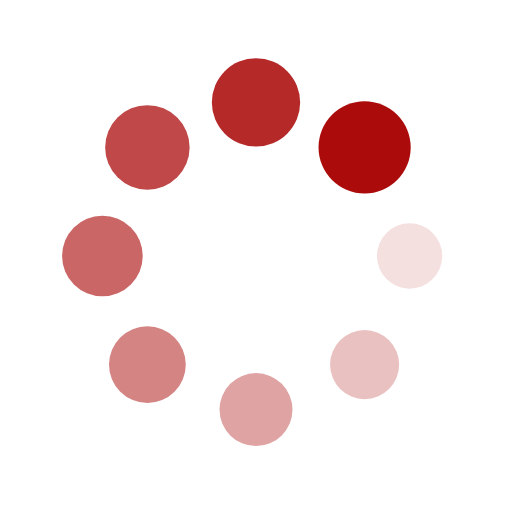
t = 0.00 s
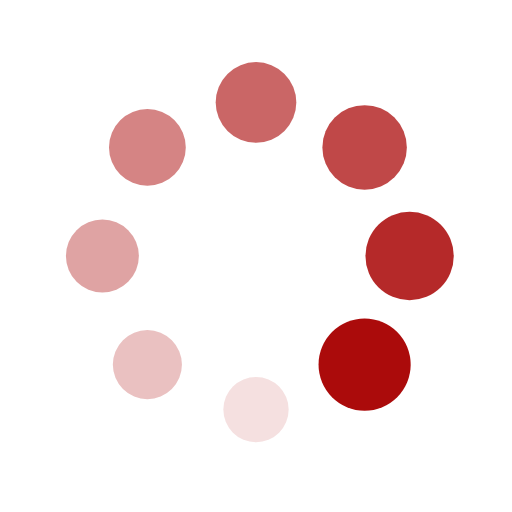
t = 0.25 s
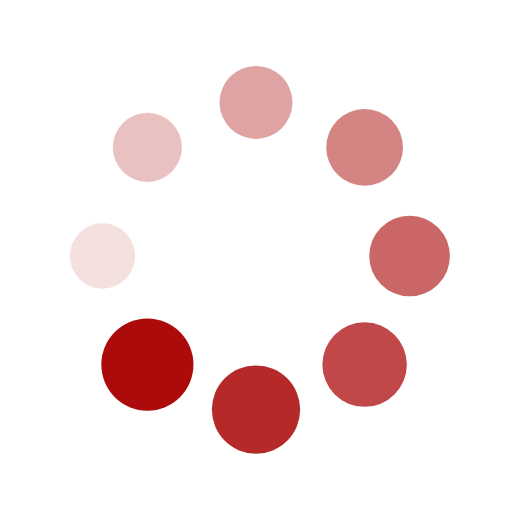
t = 0.50 s
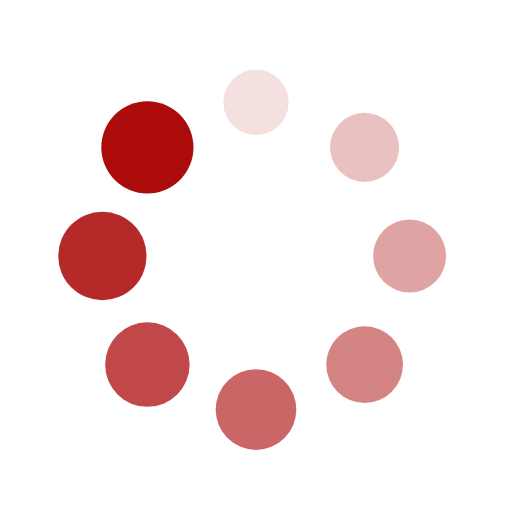
t = 0.75 s

The animated SVG that drew these frames (rendered in a browser with its animation timeline set to each time). Animation: 16 SMIL elements (animate=8,animateTransform=8); one cycle of 1.00 s, repeats indefinitely.

<?xml version="1.0" encoding="utf-8"?>
<svg xmlns="http://www.w3.org/2000/svg" xmlns:xlink="http://www.w3.org/1999/xlink" style="margin: auto; background: none; display: block; shape-rendering: auto;" width="200px" height="200px" viewBox="0 0 100 100" preserveAspectRatio="xMidYMid">
<g transform="translate(80,50)">
<g transform="rotate(0)">
<circle cx="0" cy="0" r="6" fill="#ab0b0b" fill-opacity="1">
  <animateTransform attributeName="transform" type="scale" begin="-0.875s" values="1.5 1.5;1 1" keyTimes="0;1" dur="1s" repeatCount="indefinite"></animateTransform>
  <animate attributeName="fill-opacity" keyTimes="0;1" dur="1s" repeatCount="indefinite" values="1;0" begin="-0.875s"></animate>
</circle>
</g>
</g><g transform="translate(71.21320343559643,71.21320343559643)">
<g transform="rotate(45)">
<circle cx="0" cy="0" r="6" fill="#ab0b0b" fill-opacity="0.875">
  <animateTransform attributeName="transform" type="scale" begin="-0.75s" values="1.5 1.5;1 1" keyTimes="0;1" dur="1s" repeatCount="indefinite"></animateTransform>
  <animate attributeName="fill-opacity" keyTimes="0;1" dur="1s" repeatCount="indefinite" values="1;0" begin="-0.75s"></animate>
</circle>
</g>
</g><g transform="translate(50,80)">
<g transform="rotate(90)">
<circle cx="0" cy="0" r="6" fill="#ab0b0b" fill-opacity="0.75">
  <animateTransform attributeName="transform" type="scale" begin="-0.625s" values="1.5 1.5;1 1" keyTimes="0;1" dur="1s" repeatCount="indefinite"></animateTransform>
  <animate attributeName="fill-opacity" keyTimes="0;1" dur="1s" repeatCount="indefinite" values="1;0" begin="-0.625s"></animate>
</circle>
</g>
</g><g transform="translate(28.786796564403577,71.21320343559643)">
<g transform="rotate(135)">
<circle cx="0" cy="0" r="6" fill="#ab0b0b" fill-opacity="0.625">
  <animateTransform attributeName="transform" type="scale" begin="-0.5s" values="1.5 1.5;1 1" keyTimes="0;1" dur="1s" repeatCount="indefinite"></animateTransform>
  <animate attributeName="fill-opacity" keyTimes="0;1" dur="1s" repeatCount="indefinite" values="1;0" begin="-0.5s"></animate>
</circle>
</g>
</g><g transform="translate(20,50.00000000000001)">
<g transform="rotate(180)">
<circle cx="0" cy="0" r="6" fill="#ab0b0b" fill-opacity="0.5">
  <animateTransform attributeName="transform" type="scale" begin="-0.375s" values="1.5 1.5;1 1" keyTimes="0;1" dur="1s" repeatCount="indefinite"></animateTransform>
  <animate attributeName="fill-opacity" keyTimes="0;1" dur="1s" repeatCount="indefinite" values="1;0" begin="-0.375s"></animate>
</circle>
</g>
</g><g transform="translate(28.78679656440357,28.786796564403577)">
<g transform="rotate(225)">
<circle cx="0" cy="0" r="6" fill="#ab0b0b" fill-opacity="0.375">
  <animateTransform attributeName="transform" type="scale" begin="-0.25s" values="1.5 1.5;1 1" keyTimes="0;1" dur="1s" repeatCount="indefinite"></animateTransform>
  <animate attributeName="fill-opacity" keyTimes="0;1" dur="1s" repeatCount="indefinite" values="1;0" begin="-0.25s"></animate>
</circle>
</g>
</g><g transform="translate(49.99999999999999,20)">
<g transform="rotate(270)">
<circle cx="0" cy="0" r="6" fill="#ab0b0b" fill-opacity="0.25">
  <animateTransform attributeName="transform" type="scale" begin="-0.125s" values="1.5 1.5;1 1" keyTimes="0;1" dur="1s" repeatCount="indefinite"></animateTransform>
  <animate attributeName="fill-opacity" keyTimes="0;1" dur="1s" repeatCount="indefinite" values="1;0" begin="-0.125s"></animate>
</circle>
</g>
</g><g transform="translate(71.21320343559643,28.78679656440357)">
<g transform="rotate(315)">
<circle cx="0" cy="0" r="6" fill="#ab0b0b" fill-opacity="0.125">
  <animateTransform attributeName="transform" type="scale" begin="0s" values="1.5 1.5;1 1" keyTimes="0;1" dur="1s" repeatCount="indefinite"></animateTransform>
  <animate attributeName="fill-opacity" keyTimes="0;1" dur="1s" repeatCount="indefinite" values="1;0" begin="0s"></animate>
</circle>
</g>
</g>
</svg>
